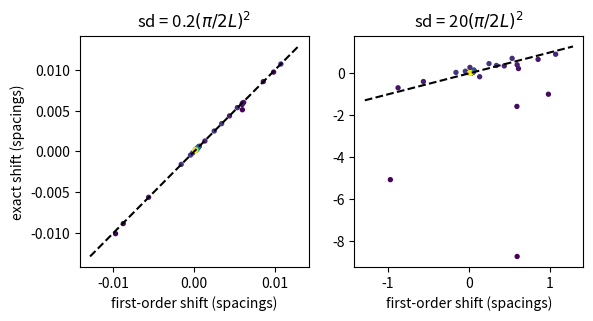

Recreate this plot in Python.
import numpy as np, matplotlib; matplotlib.use("Agg"); import matplotlib.pyplot as plt
L,Nb,K=44.883,300,20; n=np.arange(1,Nb+1); u=(np.pi/2/L)**2; E0=u*n**2
D=np.abs(n[:,None]-n[None,:]); S=n[:,None]+n[None,:]
def cm(q): return np.eye(Nb) if q==0 else 0.5*(-1)**q*((D==2*q)*1.0-(S==2*q)*1.0)
mats=[cm(q) for q in range(K)]; rng=np.random.default_rng(0); z=rng.standard_normal(K)
fig,ax=plt.subplots(1,2,figsize=(6.5,3))
for a,s in zip(ax,[0.2,20]):
    c=s*u*z; W=sum(ci*m for ci,m in zip(c,mats))
    Ee=np.linalg.eigvalsh(np.diag(E0)+W)[:100]; p1=np.diag(W)[:100]
    g=u*2*n[:100]
    a.scatter(p1/g,(Ee-E0[:100])/g,c=n[:100],s=8)
    lim=np.max(np.abs(p1/g))*1.2+1e-9; a.plot([-lim,lim],[-lim,lim],"k--")
    a.set_xlabel("first-order shift (spacings)"); a.set_title(f"sd = {s}"+r"$(\pi/2L)^2$")
ax[0].set_ylabel("exact shift (spacings)")
plt.savefig("perturbation_scatter.pdf",bbox_inches="tight")
